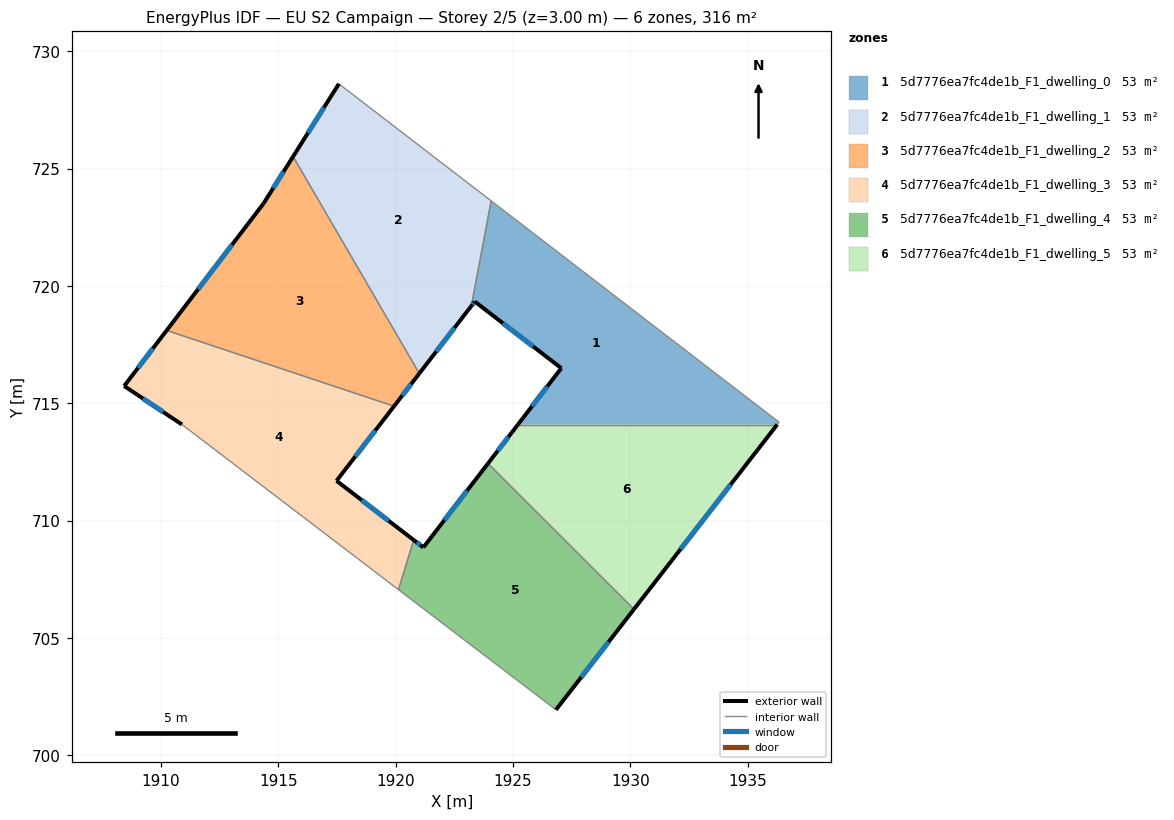
=== STOREY PLAN SPEC (per zone: floor XY polygon, exterior-wall plan segments, windows/doors) ===
zone 1: 5d7776ea7fc4de1b_F1_dwelling_0  (52.6 m²)
  floor: (1936.34, 714.20) (1936.26, 714.10) (1925.21, 714.10) (1927.06, 716.50) (1923.37, 719.34) (1923.22, 719.15) (1924.07, 723.63)
  exterior wall: (1927.06, 716.50) – (1925.21, 714.10)  [3.0 m]
    window: (1926.46, 715.72) – (1925.81, 714.88)  [1.1 m²]
  exterior wall: (1923.37, 719.34) – (1927.06, 716.50)  [4.7 m]
    window: (1924.57, 718.41) – (1925.86, 717.42)  [1.7 m²]
  exterior wall: (1923.22, 719.15) – (1923.37, 719.34)  [0.2 m]
    window: (1923.27, 719.21) – (1923.32, 719.28)  [0.1 m²]
  interior walls: 4
zone 2: 5d7776ea7fc4de1b_F1_dwelling_1  (52.6 m²)
  floor: (1924.07, 723.63) (1923.22, 719.15) (1921.00, 716.27) (1915.63, 725.52) (1917.58, 728.62)
  exterior wall: (1921.00, 716.27) – (1923.22, 719.15)  [3.6 m]
    window: (1921.73, 717.21) – (1922.50, 718.21)  [1.3 m²]
  exterior wall: (1917.58, 728.62) – (1915.63, 725.52)  [3.7 m]
    window: (1916.94, 727.61) – (1916.26, 726.53)  [1.3 m²]
  interior walls: 3
zone 3: 5d7776ea7fc4de1b_F1_dwelling_2  (52.6 m²)
  floor: (1915.63, 725.52) (1921.00, 716.27) (1919.93, 714.88) (1910.24, 718.11) (1914.37, 723.52)
  exterior wall: (1919.93, 714.88) – (1921.00, 716.27)  [1.8 m]
    window: (1920.28, 715.33) – (1920.65, 715.82)  [0.6 m²]
  exterior wall: (1914.37, 723.52) – (1910.24, 718.11)  [6.8 m]
    window: (1913.02, 721.76) – (1911.58, 719.87)  [2.5 m²]
  exterior wall: (1915.63, 725.52) – (1914.37, 723.52)  [2.4 m]
    window: (1915.22, 724.87) – (1914.78, 724.17)  [0.9 m²]
  interior walls: 2
zone 4: 5d7776ea7fc4de1b_F1_dwelling_3  (52.6 m²)
  floor: (1919.93, 714.88) (1917.48, 711.70) (1920.76, 709.17) (1920.12, 707.06) (1910.89, 714.10) (1908.43, 715.74) (1910.24, 718.11)
  exterior wall: (1910.24, 718.11) – (1908.43, 715.74)  [3.0 m]
    window: (1909.65, 717.34) – (1909.02, 716.51)  [1.1 m²]
  exterior wall: (1917.48, 711.70) – (1919.93, 714.88)  [4.0 m]
    window: (1918.27, 712.73) – (1919.13, 713.84)  [1.5 m²]
  exterior wall: (1920.76, 709.17) – (1917.48, 711.70)  [4.1 m]
    window: (1919.70, 710.00) – (1918.55, 710.88)  [1.5 m²]
  exterior wall: (1908.43, 715.74) – (1910.89, 714.10)  [3.0 m]
    window: (1909.23, 715.20) – (1910.09, 714.63)  [1.1 m²]
  interior walls: 3
zone 5: 5d7776ea7fc4de1b_F1_dwelling_4  (52.6 m²)
  floor: (1930.15, 706.23) (1926.83, 701.94) (1920.12, 707.06) (1920.76, 709.17) (1921.18, 708.86) (1923.93, 712.44)
  exterior wall: (1921.18, 708.86) – (1920.76, 709.17)  [0.5 m]
    window: (1921.04, 708.96) – (1920.90, 709.07)  [0.2 m²]
  exterior wall: (1923.93, 712.44) – (1921.18, 708.86)  [4.5 m]
    window: (1923.04, 711.27) – (1922.07, 710.02)  [1.7 m²]
  exterior wall: (1926.83, 701.94) – (1930.15, 706.23)  [5.4 m]
    window: (1927.91, 703.33) – (1929.07, 704.83)  [2.0 m²]
  interior walls: 3
zone 6: 5d7776ea7fc4de1b_F1_dwelling_5  (52.6 m²)
  floor: (1936.26, 714.10) (1930.15, 706.23) (1923.93, 712.44) (1925.21, 714.10)
  exterior wall: (1925.21, 714.10) – (1923.93, 712.44)  [2.1 m]
    window: (1924.79, 713.56) – (1924.35, 712.98)  [0.8 m²]
  exterior wall: (1930.15, 706.23) – (1936.26, 714.10)  [10.0 m]
    window: (1932.14, 708.79) – (1934.27, 711.54)  [3.7 m²]
  interior walls: 2

=== DERIVED (storey summary) ===
Building: EU S2 Campaign
Storey: 2 of 5  (floor level z = 3.00 m)
Storey gross floor area: 315.7 m²
Zones on this storey: 6
  - 5d7776ea7fc4de1b_F1_dwelling_0: floor 52.6 m²; exterior wall 7.9 m (23.8 m²); 3 window(s) 2.9 m²; WWR 12.2%
  - 5d7776ea7fc4de1b_F1_dwelling_1: floor 52.6 m²; exterior wall 7.3 m (21.9 m²); 2 window(s) 2.7 m²; WWR 12.2%
  - 5d7776ea7fc4de1b_F1_dwelling_2: floor 52.6 m²; exterior wall 10.9 m (32.8 m²); 3 window(s) 4.0 m²; WWR 12.2%
  - 5d7776ea7fc4de1b_F1_dwelling_3: floor 52.6 m²; exterior wall 14.1 m (42.3 m²); 4 window(s) 5.2 m²; WWR 12.2%
  - 5d7776ea7fc4de1b_F1_dwelling_4: floor 52.6 m²; exterior wall 10.5 m (31.4 m²); 3 window(s) 3.8 m²; WWR 12.2%
  - 5d7776ea7fc4de1b_F1_dwelling_5: floor 52.6 m²; exterior wall 12.1 m (36.2 m²); 2 window(s) 4.4 m²; WWR 12.2%
Zone adjacency (shared interzone walls):
  - 5d7776ea7fc4de1b_F1_dwelling_0 ↔ 5d7776ea7fc4de1b_F1_dwelling_1
  - 5d7776ea7fc4de1b_F1_dwelling_0 ↔ 5d7776ea7fc4de1b_F1_dwelling_5
  - 5d7776ea7fc4de1b_F1_dwelling_1 ↔ 5d7776ea7fc4de1b_F1_dwelling_2
  - 5d7776ea7fc4de1b_F1_dwelling_2 ↔ 5d7776ea7fc4de1b_F1_dwelling_3
  - 5d7776ea7fc4de1b_F1_dwelling_3 ↔ 5d7776ea7fc4de1b_F1_dwelling_4
  - 5d7776ea7fc4de1b_F1_dwelling_4 ↔ 5d7776ea7fc4de1b_F1_dwelling_5